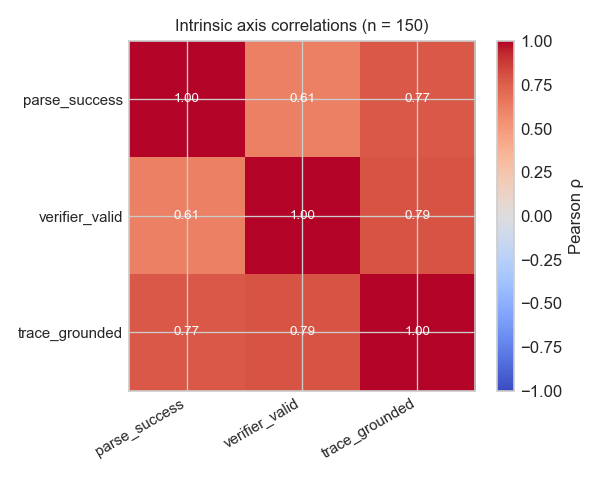

The file beside this chart, header and first rows:
axis_a, axis_b, pearson_r, phi, agreement_count, n
parse_success, verifier_valid, 0.6124, 0.6124, 136, 150
parse_success, trace_grounded, 0.7734, 0.7734, 144, 150
verifier_valid, trace_grounded, 0.7917, 0.7917, 142, 150
